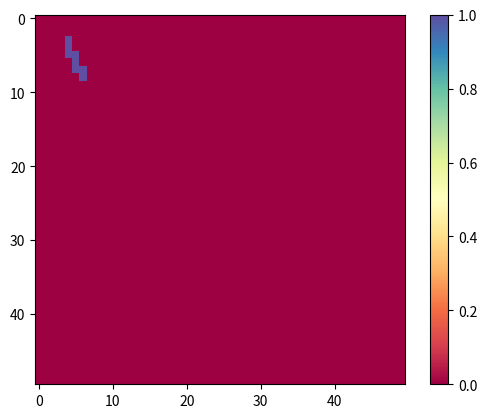

Write Python code to recreate this figure.
import numpy as np
import matplotlib.pyplot as plt

I = 3
J = 4
N = 50
lattice_n = np.zeros((N, N))
lattice_n[I][J]=1 

for i in range(I,N-1):
  for j in range(J,N-1):
    numbo=np.random.random(1)
    #print(numbo)
    if((numbo >= 0.20)):
      lattice_n[i+1][j] = lattice_n[i][j]
    else:
      lattice_n[i][j+1] = lattice_n[i][j]
      #lattice_n[i][j]   = 0
plt.imshow(lattice_n,cmap='Spectral')
plt.colorbar()
